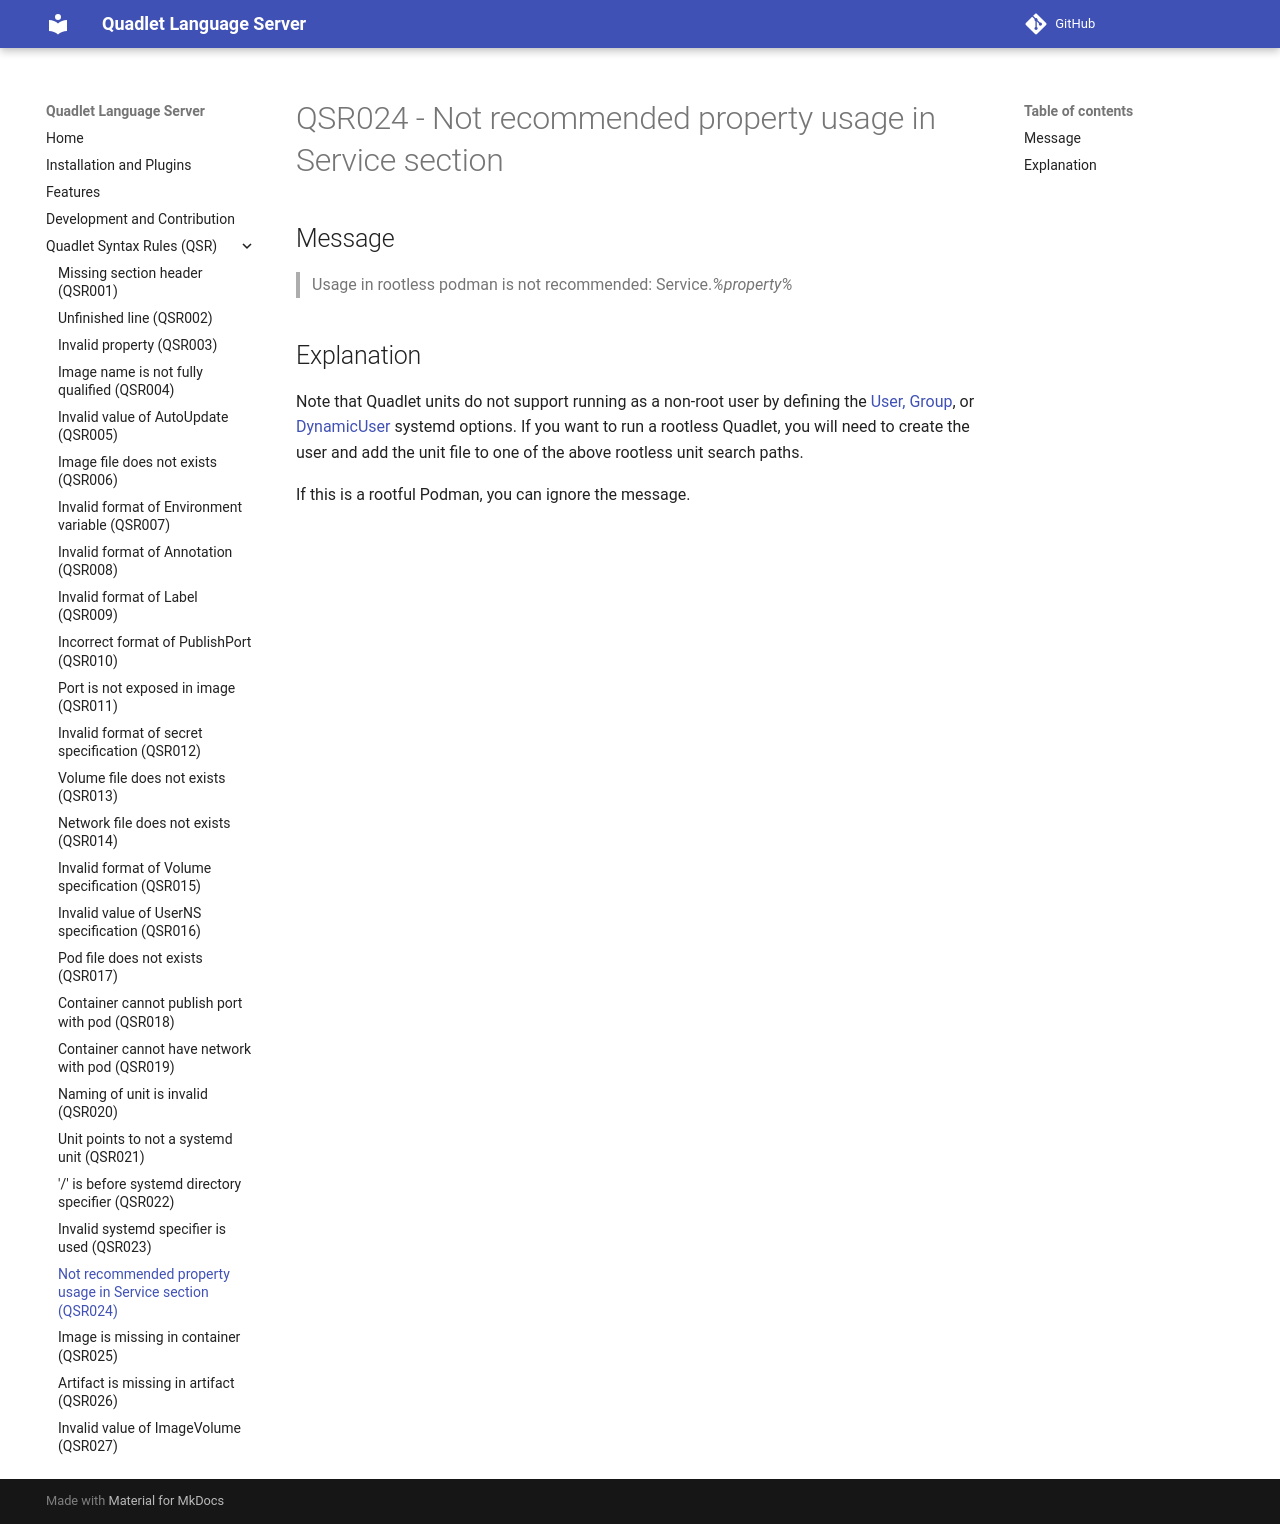

repository: onlyati/quadlet-lsp · page: QSR024/index.html · generator: mkdocs

# QSR024 - Not recommended property usage in Service section

## Message

> Usage in rootless podman is not recommended: Service._%property%_

## Explanation

Note that Quadlet units do not support running as a non-root user by defining
the
[User, Group](https://www.freedesktop.org/software/systemd/man/latest/systemd.exec.html#User=),
or
[DynamicUser](https://www.freedesktop.org/software/systemd/man/latest/systemd.exec.html#DynamicUser=)
systemd options. If you want to run a rootless Quadlet, you will need to create
the user and add the unit file to one of the above rootless unit search paths.

If this is a rootful Podman, you can ignore the message.
